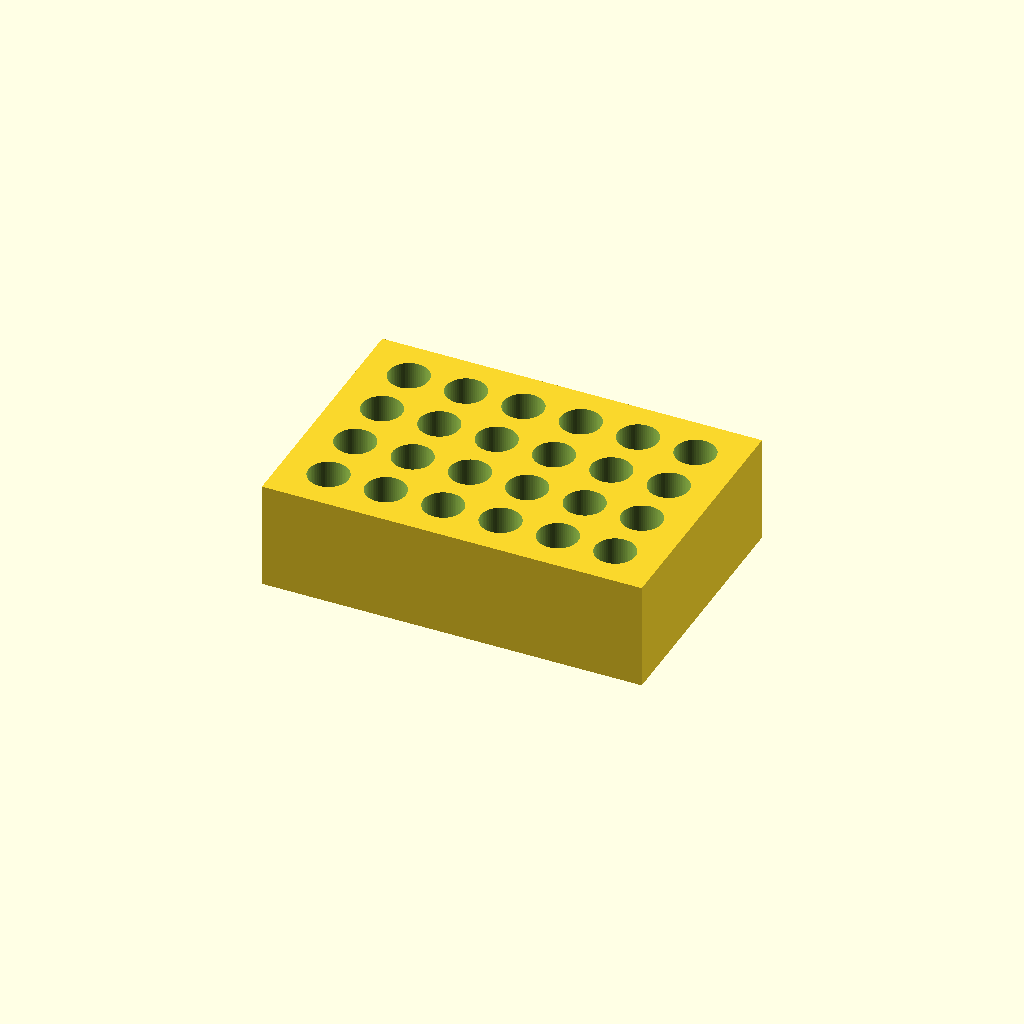
Cell 1: rendered with the file's own defaults.
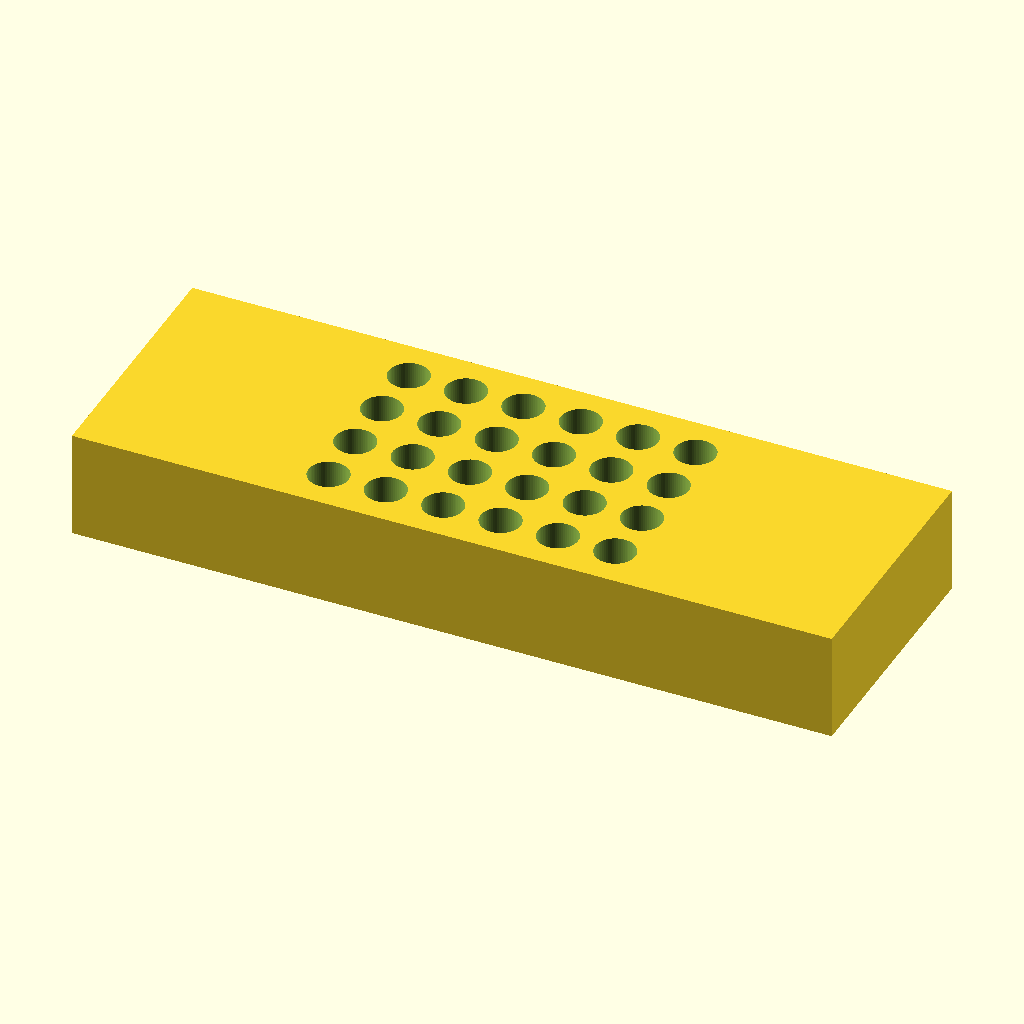
Cell 2: block_len = 212 (everything else at default).
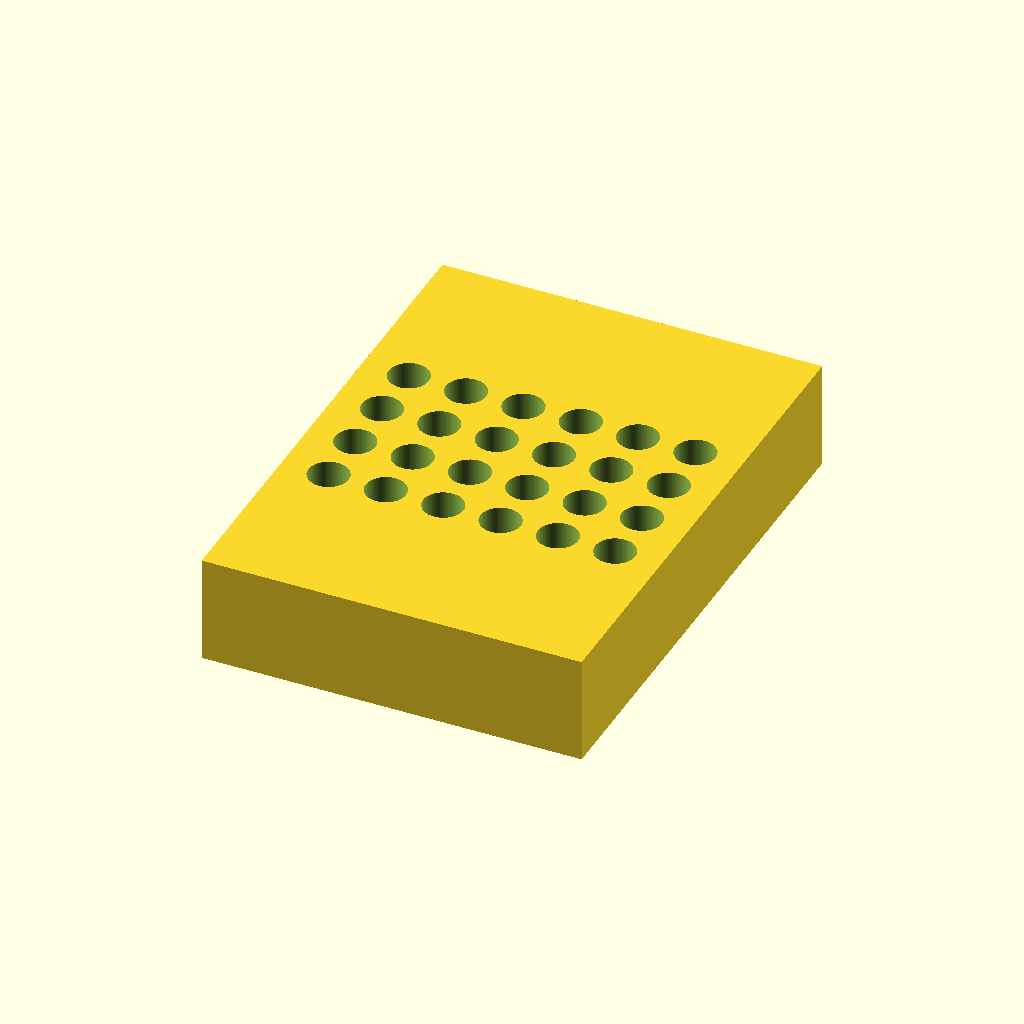
Cell 3: the same model with block_wid = 144.
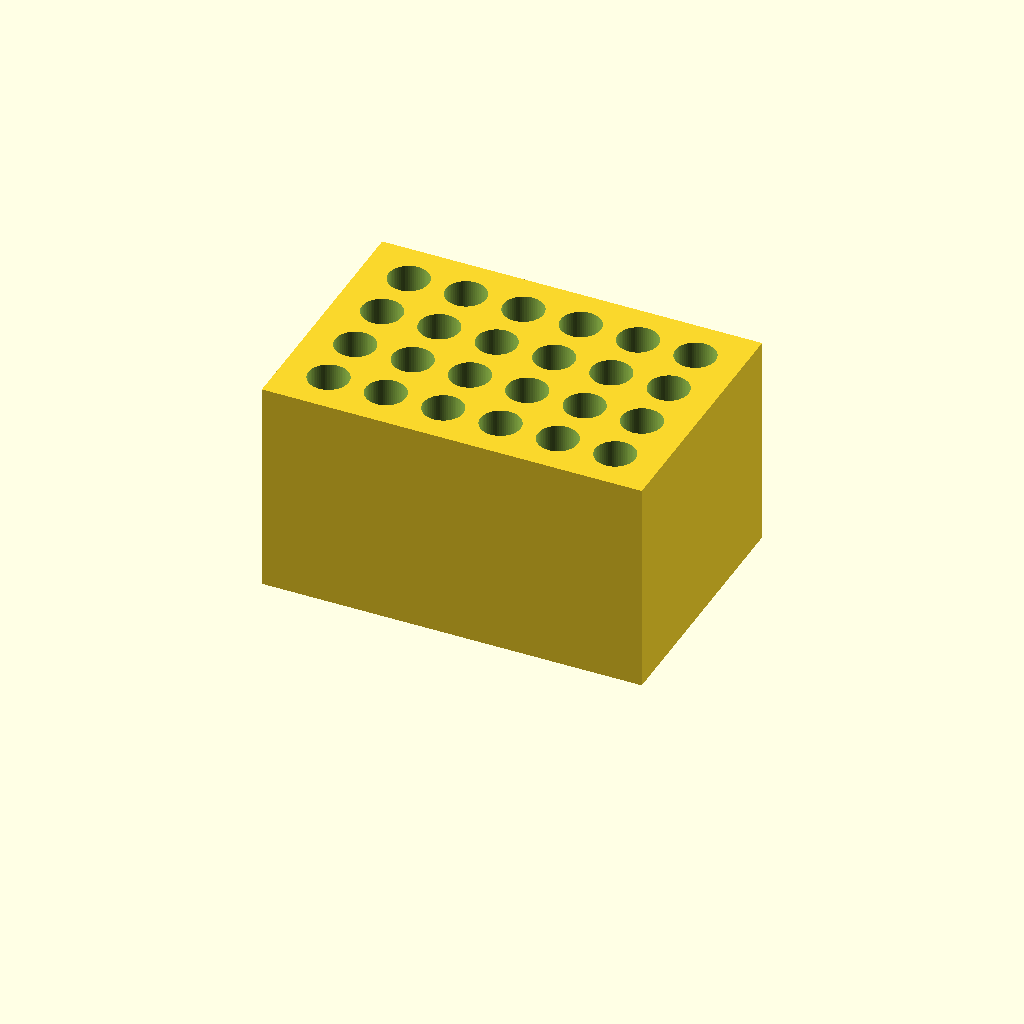
Cell 4: the same model with block_ht = 60.
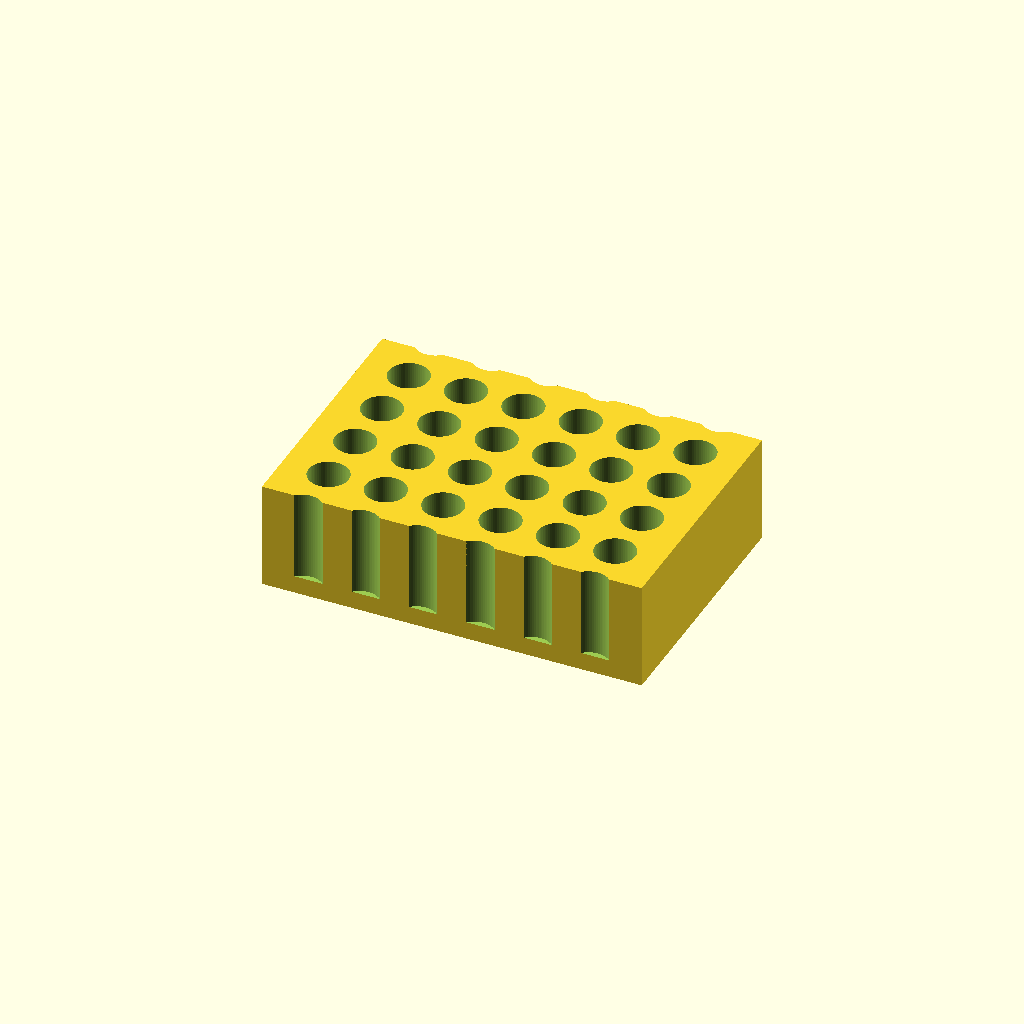
Cell 5 — hole_rows set to 8, the other parameters unchanged.
One fixed orthographic camera (rotation 55°, 0°, 25°; colour scheme Cornfield) for every cell.
OpenSCAD source file bench/results/gpu-v9s1-h1-g0/code/scadcoder-v9s1/tube_rack_1p5ml_s0_a0.scad:
// Bench rack for 1.5 mL microcentrifuge tubes
// Print orientation: base on XY plane, holes open upward (+Z)

// ---------------- Parameters ----------------
block_len   = 106;   // block length along X (mm)
block_wid   = 72;    // block width along Y (mm)
block_ht    = 30;    // block height along Z (mm)

hole_count  = 24;    // total number of tube holes
hole_rows   = 4;     // number of rows along Y
hole_cols   = 6;     // number of holes per row along X
hole_pitch  = 16;    // centre-to-centre spacing in X and Y (mm)

hole_d      = 11.2;  // hole diameter (mm)
hole_depth  = 25;    // hole depth from top face (mm)
floor_t     = block_ht - hole_depth; // solid floor thickness = 5 mm

eps         = 0.5;   // overshoot for clean boolean cuts (mm)

$fn = 64;            // circle resolution

// ---------------- Model ----------------
difference() {
    // Main block, centred in X/Y, sitting on z = 0
    translate([-block_len / 2, -block_wid / 2, 0])
        cube([block_len, block_wid, block_ht]);

    // Hole grid, centred on the block
    for (i = [0 : hole_cols - 1])
        for (j = [0 : hole_rows - 1])
            translate([(i - (hole_cols - 1) / 2) * hole_pitch,
                       (j - (hole_rows - 1) / 2) * hole_pitch,
                       floor_t])
                cylinder(d = hole_d, h = hole_depth + eps);
}
Parameter table extracted from the source (name, type, default, range or options):
block_len: number, default 106
block_wid: number, default 72
block_ht: number, default 30
hole_count: number, default 24
hole_rows: number, default 4
hole_cols: number, default 6
hole_pitch: number, default 16
hole_d: number, default 11.2
hole_depth: number, default 25
eps: number, default 0.5
